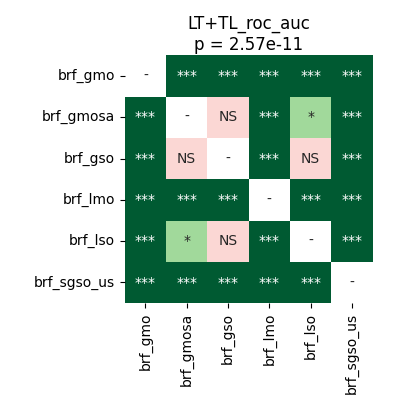

The table this chart was drawn from, first rows:
	brf_gmo	brf_gmosa	brf_gso	brf_lmo	brf_lso	brf_sgso_us
brf_gmo	1.0	3.814697265625e-05	3.814697265625e-05	3.814697265625e-05	3.814697265625e-05	3.814697265625e-05
brf_gmosa	3.814697265625e-05	1.0	0.1754	3.814697265625e-05	0.02468	3.814697265625e-05
brf_gso	3.814697265625e-05	0.1754	1.0	3.814697265625e-05	0.1704	3.814697265625e-05
brf_lmo	3.814697265625e-05	3.814697265625e-05	3.814697265625e-05	1.0	3.814697265625e-05	3.814697265625e-05
brf_lso	3.814697265625e-05	0.02468	0.1704	3.814697265625e-05	1.0	3.814697265625e-05
brf_sgso_us	3.814697265625e-05	3.814697265625e-05	3.814697265625e-05	3.814697265625e-05	3.814697265625e-05	1.0
